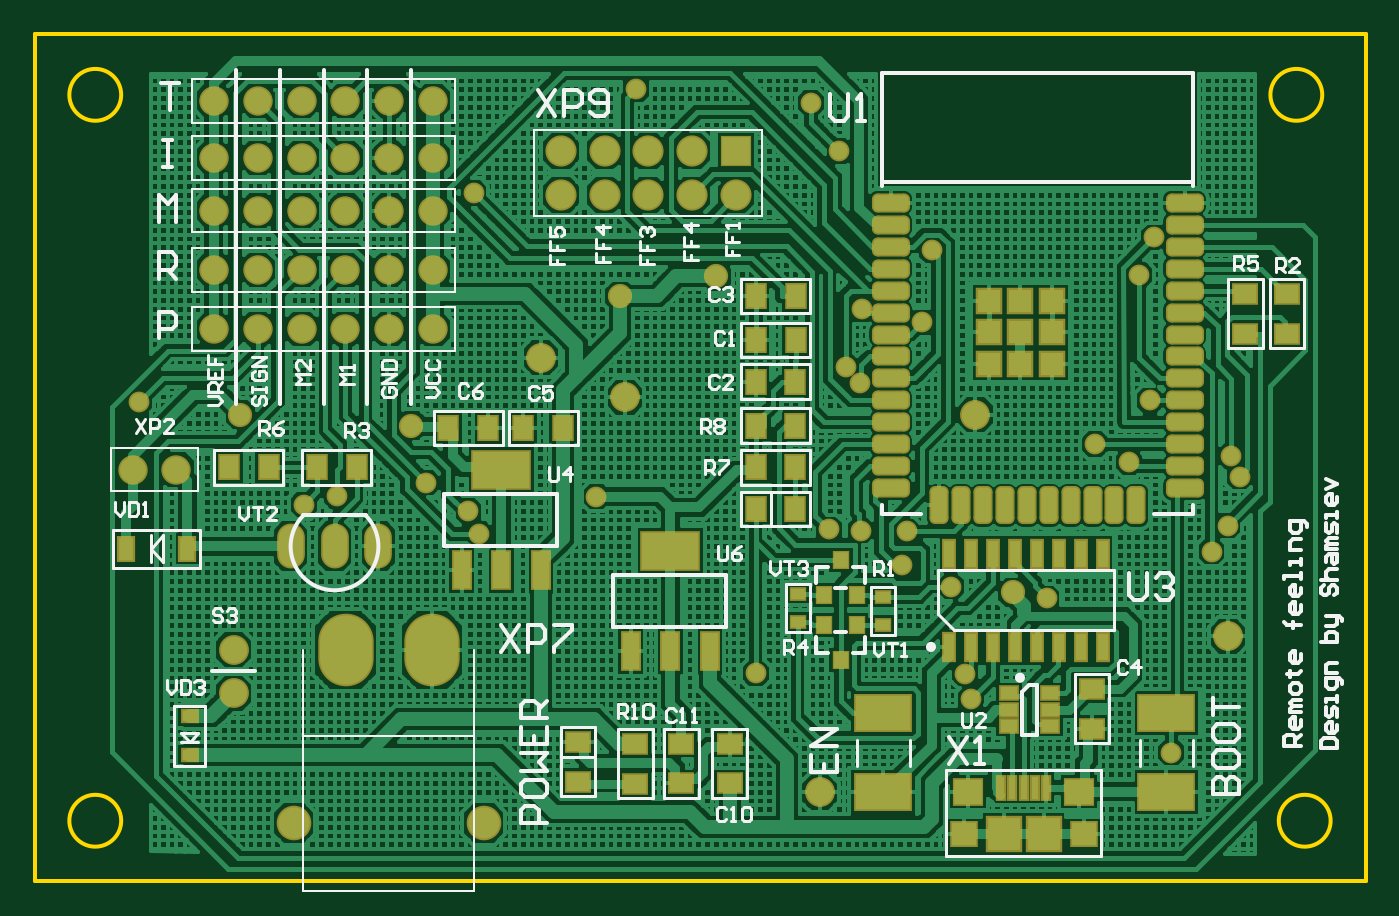
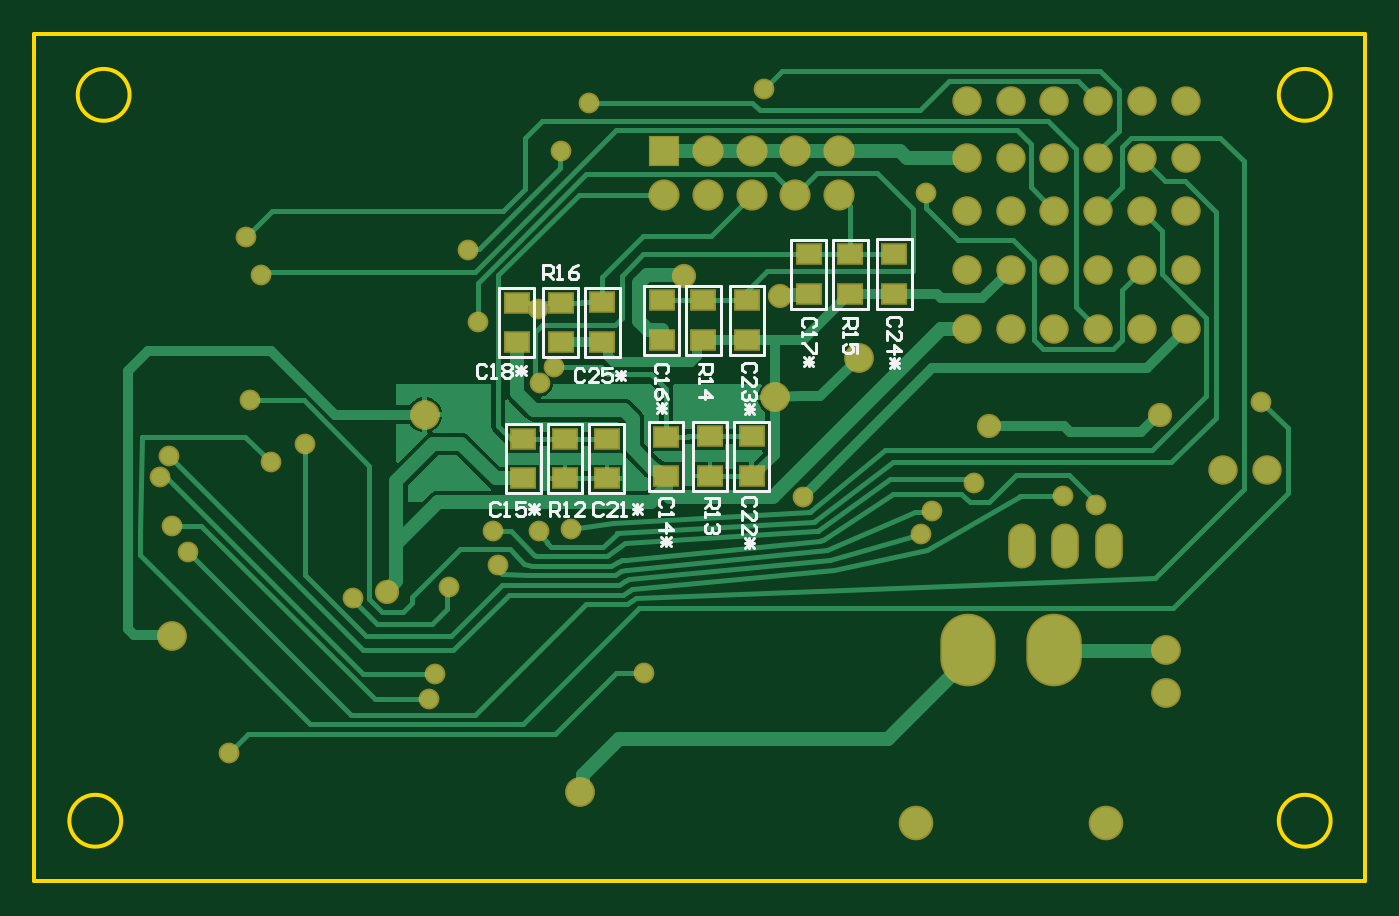
Circuit board: 7 layer files. Board 77.0 x 49.0 mm.
- bottom_copper: PCB2.GBL (17908 bytes)
- bottom_silk: PCB2.GBO (8534 bytes)
- bottom_mask: PCB2.GBS (3184 bytes)
- outline: PCB2.GM1 (659 bytes)
- top_copper: PCB2.GTL (153719 bytes)
- top_silk: PCB2.GTO (22426 bytes)
- top_mask: PCB2.GTS (6561 bytes)

=== bottom_copper: PCB2.GBL (17908 bytes, source omitted) ===
=== bottom_silk: PCB2.GBO (8534 bytes, source omitted) ===
=== bottom_mask: PCB2.GBS ===
G04*
G04 #@! TF.GenerationSoftware,Altium Limited,Altium Designer,21.8.1 (53)*
G04*
G04 Layer_Color=16711935*
%FSLAX44Y44*%
%MOMM*%
G71*
G04*
G04 #@! TF.SameCoordinates,E9657587-2D61-4917-BE27-2A2E8D1190E0*
G04*
G04*
G04 #@! TF.FilePolarity,Negative*
G04*
G01*
G75*
%ADD28R,1.5032X1.3032*%
%ADD34C,2.0032*%
%ADD35O,3.2032X4.2032*%
%ADD36C,1.8032*%
%ADD37R,1.8032X1.8032*%
%ADD38O,1.6032X2.6032*%
%ADD39C,1.7272*%
%ADD40C,1.7032*%
%ADD41C,1.2032*%
%ADD42C,1.4032*%
D28*
X855980Y1002100D02*
D03*
Y979100D02*
D03*
X772160Y1003370D02*
D03*
Y980370D02*
D03*
X687070Y1030040D02*
D03*
Y1007040D02*
D03*
X769620Y924560D02*
D03*
Y901560D02*
D03*
X852170Y923360D02*
D03*
Y900360D02*
D03*
X803910D02*
D03*
Y923360D02*
D03*
X828040D02*
D03*
Y900360D02*
D03*
X744220Y924630D02*
D03*
Y901630D02*
D03*
X720090D02*
D03*
Y924630D02*
D03*
X748030Y1003370D02*
D03*
Y980370D02*
D03*
X722630D02*
D03*
Y1003370D02*
D03*
X830580Y1002100D02*
D03*
Y979100D02*
D03*
X806450Y979170D02*
D03*
Y1002170D02*
D03*
X637540Y1007110D02*
D03*
Y1030110D02*
D03*
X662940Y1029970D02*
D03*
Y1006970D02*
D03*
D34*
X624840Y701040D02*
D03*
X514840D02*
D03*
D35*
X544840Y801040D02*
D03*
X594840D02*
D03*
D36*
X669290Y1064260D02*
D03*
X694690D02*
D03*
X720090D02*
D03*
X745490D02*
D03*
X770890D02*
D03*
X669290Y1089660D02*
D03*
X694690D02*
D03*
X720090D02*
D03*
X745490D02*
D03*
D37*
X770890D02*
D03*
D38*
X563880Y861060D02*
D03*
X538480D02*
D03*
X513080D02*
D03*
D39*
X819150Y718820D02*
D03*
X1055370Y808990D02*
D03*
X706585Y947252D02*
D03*
X657860Y970280D02*
D03*
X909320Y937260D02*
D03*
X480060Y801370D02*
D03*
Y775970D02*
D03*
D40*
X570230Y986790D02*
D03*
Y1021080D02*
D03*
Y1055370D02*
D03*
Y1085850D02*
D03*
Y1118870D02*
D03*
X468630Y986790D02*
D03*
X544830D02*
D03*
X519430D02*
D03*
X494030D02*
D03*
X595630D02*
D03*
X468630Y1021080D02*
D03*
X544830D02*
D03*
X519430D02*
D03*
X494030D02*
D03*
X595630D02*
D03*
X468630Y1055370D02*
D03*
X544830D02*
D03*
X519430D02*
D03*
X494030D02*
D03*
X595630D02*
D03*
X447040Y905510D02*
D03*
X421640D02*
D03*
X468630Y1085850D02*
D03*
X544830D02*
D03*
X519430D02*
D03*
X494030D02*
D03*
X595630D02*
D03*
X468630Y1118870D02*
D03*
X595630D02*
D03*
X544830D02*
D03*
X519430D02*
D03*
X494030D02*
D03*
D41*
X615950Y881380D02*
D03*
X622300Y868172D02*
D03*
X690050Y889830D02*
D03*
X950516Y831010D02*
D03*
X906780Y772668D02*
D03*
X903224Y787400D02*
D03*
X978540Y920120D02*
D03*
X1057402Y913384D02*
D03*
X1062228Y901446D02*
D03*
X895350Y837770D02*
D03*
X842772Y955294D02*
D03*
X834136Y964946D02*
D03*
X843130Y870204D02*
D03*
X539750Y890270D02*
D03*
X520700Y885190D02*
D03*
X425466Y944864D02*
D03*
X814070Y1117600D02*
D03*
X830580Y1089660D02*
D03*
X824588Y870862D02*
D03*
X1004062Y1018032D02*
D03*
X1045972Y858012D02*
D03*
X998220Y909828D02*
D03*
X1012698Y1039876D02*
D03*
X1055246Y873128D02*
D03*
X591566Y897890D02*
D03*
X869442Y869696D02*
D03*
X884174Y1032256D02*
D03*
X1022604Y741680D02*
D03*
X782180Y787540D02*
D03*
X712978Y1125474D02*
D03*
X878586Y990600D02*
D03*
X1010036Y945520D02*
D03*
X866553Y850138D02*
D03*
X618998Y1065530D02*
D03*
X843534Y998474D02*
D03*
D42*
X759460Y1017270D02*
D03*
X703580Y1005840D02*
D03*
X483870Y937260D02*
D03*
X582930Y930910D02*
D03*
X930910Y834390D02*
D03*
M02*

=== outline: PCB2.GM1 ===
G04*
G04 #@! TF.GenerationSoftware,Altium Limited,Altium Designer,21.8.1 (53)*
G04*
G04 Layer_Color=16711935*
%FSLAX44Y44*%
%MOMM*%
G71*
G04*
G04 #@! TF.SameCoordinates,E9657587-2D61-4917-BE27-2A2E8D1190E0*
G04*
G04*
G04 #@! TF.FilePolarity,Positive*
G04*
G01*
G75*
%ADD10C,0.2540*%
D10*
X1114820Y702310D02*
G03*
X1114820Y702310I-15000J0D01*
G01*
X1109970Y1122310D02*
G03*
X1109970Y1122310I-15000J0D01*
G01*
X415050Y702310D02*
G03*
X415050Y702310I-15000J0D01*
G01*
X415050Y1122310D02*
G03*
X415050Y1122310I-15000J0D01*
G01*
X1135050Y667310D02*
Y1157310D01*
X365050Y667310D02*
X1135050D01*
X365050Y1157310D02*
X1135050D01*
X365050Y667310D02*
Y1157310D01*
M02*

=== top_copper: PCB2.GTL (153719 bytes, source omitted) ===
=== top_silk: PCB2.GTO (22426 bytes, source omitted) ===
=== top_mask: PCB2.GTS (6561 bytes, source omitted) ===
